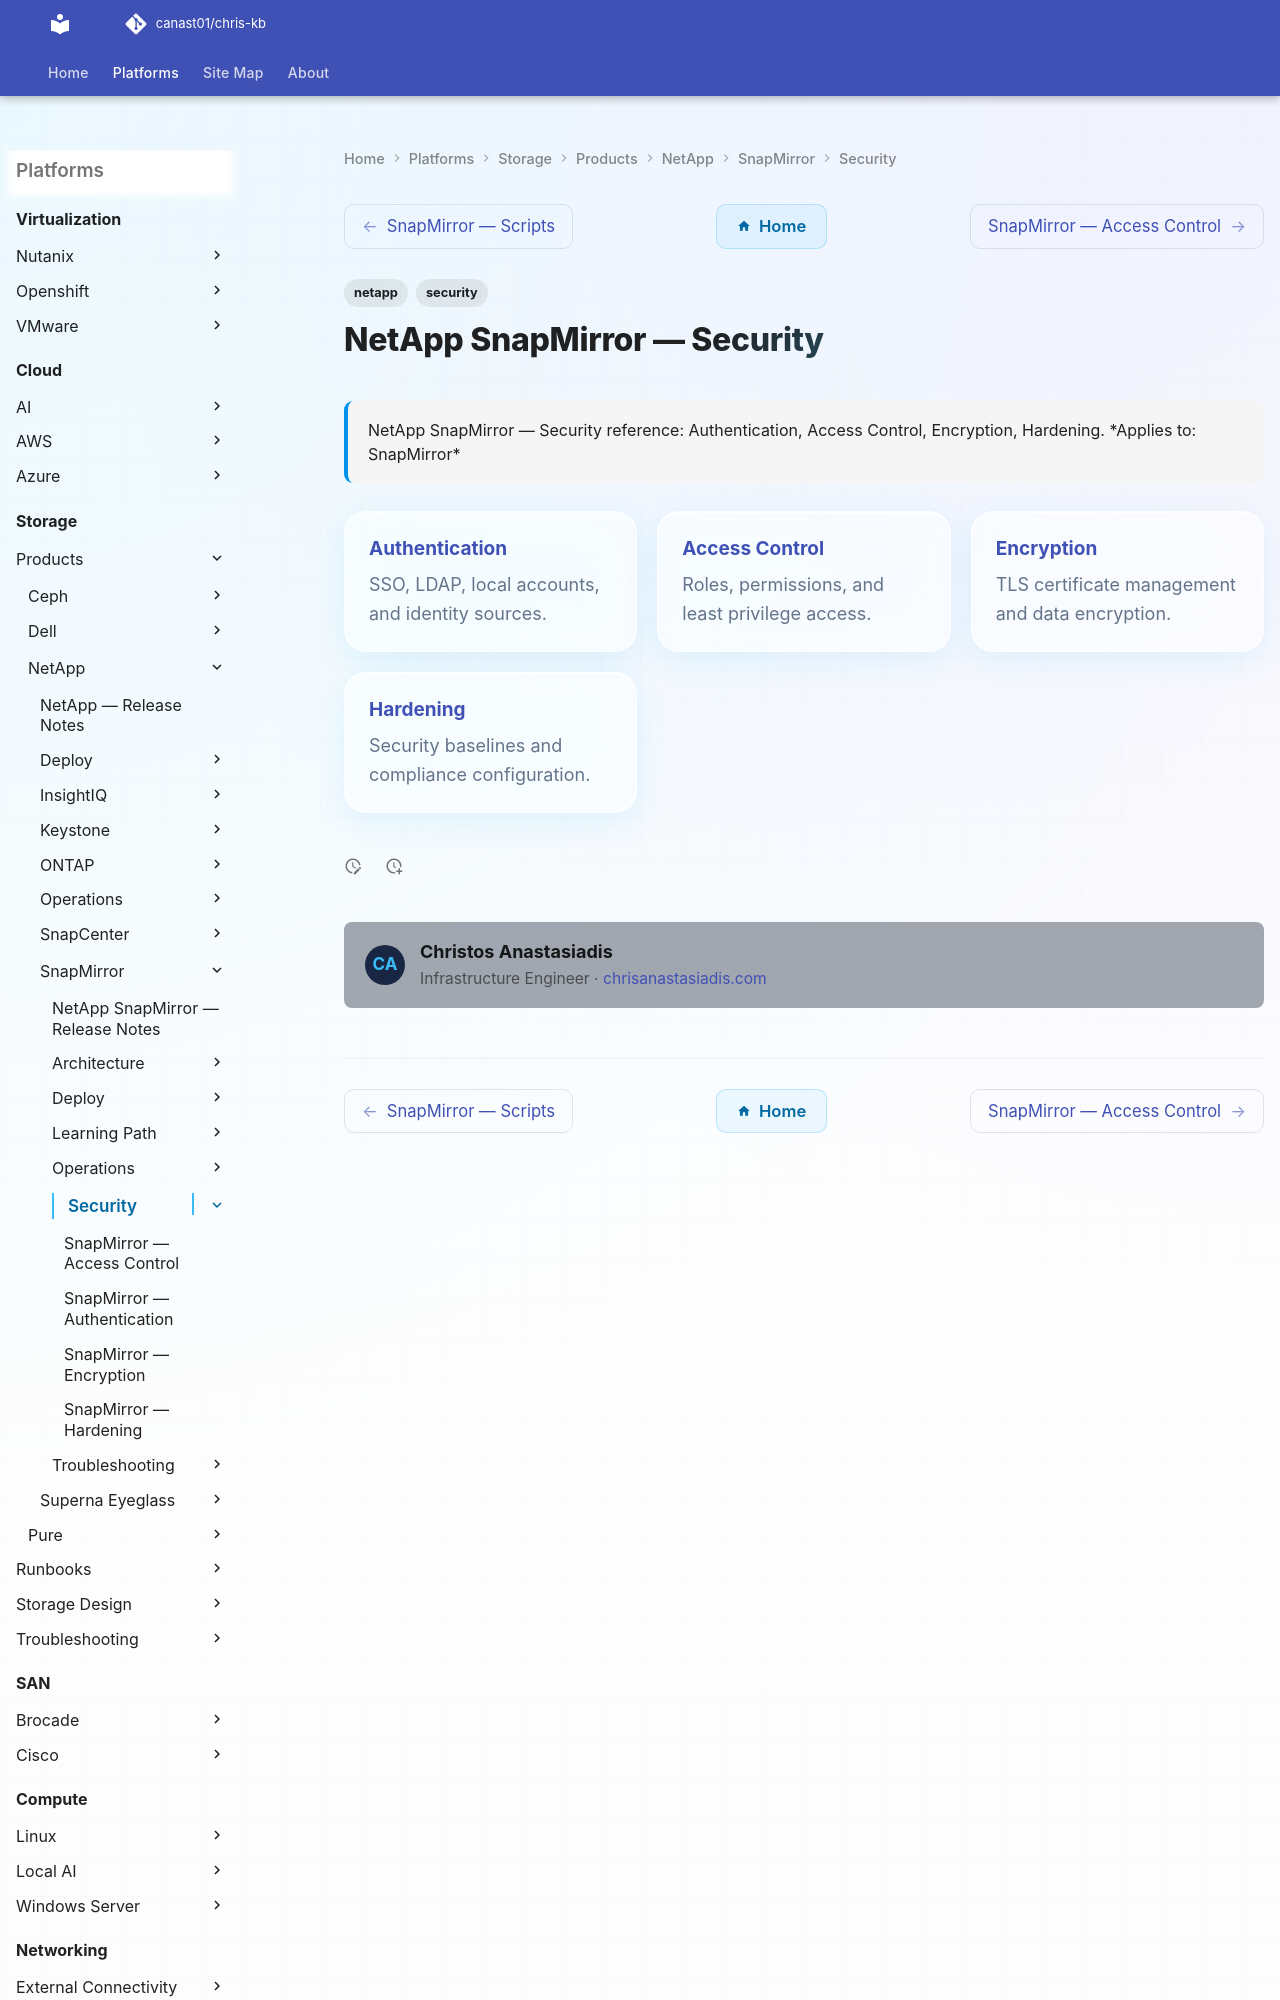

repository: canast01/chris-kb · page: storage/products/netapp/snapmirror/security/index.html · generator: mkdocs

---
tags:
  - netapp
  - security
description: "NetApp SnapMirror — Security reference: Authentication, Access Control, Encryption, Hardening."
---
# NetApp SnapMirror — Security

<div class="kb-summary">
NetApp SnapMirror — Security reference: Authentication, Access Control, Encryption, Hardening.

*Applies to: SnapMirror*
</div>
